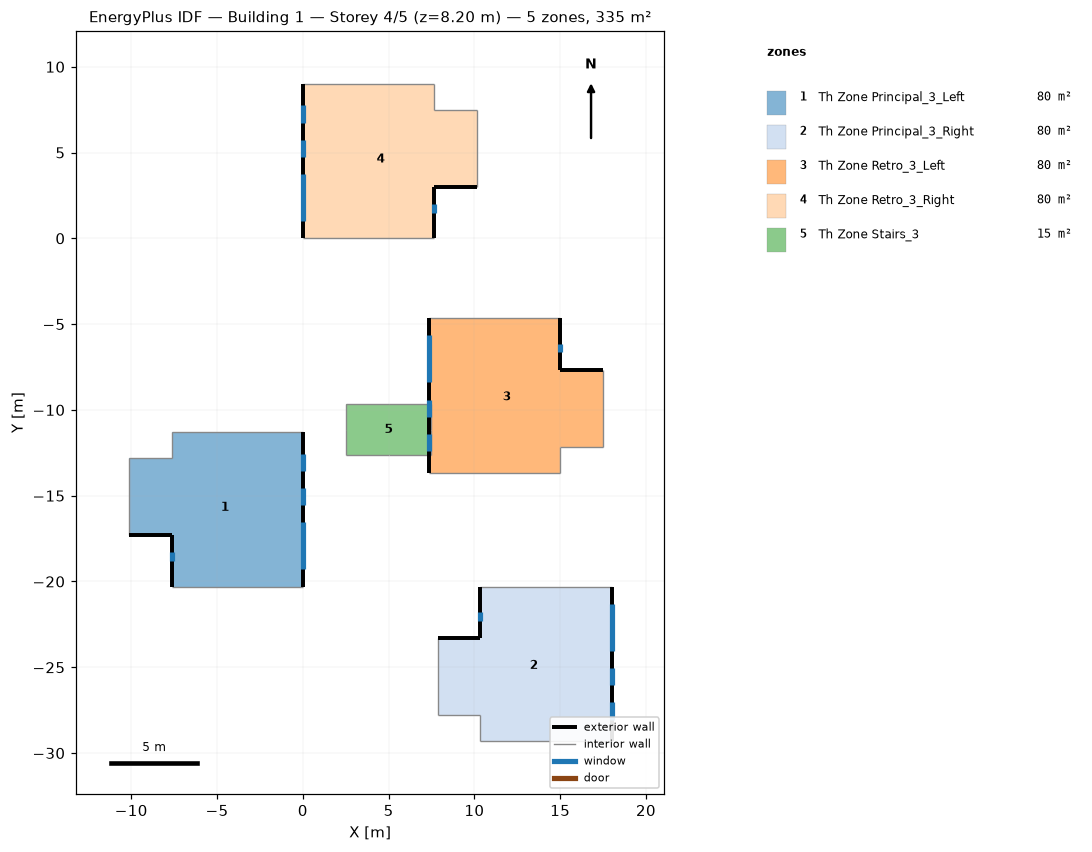
=== STOREY PLAN SPEC (per zone: floor XY polygon, exterior-wall plan segments, windows/doors) ===
zone 1: Th Zone Principal_3_Left  (80.1 m²)
  floor: (-0.00, -11.30) (-0.00, -20.30) (-7.65, -20.30) (-7.65, -17.30) (-10.15, -17.30) (-10.15, -12.80) (-7.65, -12.80) (-7.65, -11.30)
  exterior wall: (-0.00, -20.30) – (-0.00, -11.30)  [9.0 m]
    window: (-0.00, -19.30) – (-0.00, -16.55)  [5.5 m²]
    window: (-0.00, -15.55) – (-0.00, -14.55)  [1.0 m²]
    window: (-0.00, -13.55) – (-0.00, -12.55)  [1.0 m²]
  exterior wall: (-10.15, -17.30) – (-7.65, -17.30)  [2.5 m]
  exterior wall: (-7.65, -17.30) – (-7.65, -20.30)  [3.0 m]
    window: (-7.65, -18.30) – (-7.65, -18.80)  [0.5 m²]
  interior walls: 5
zone 2: Th Zone Principal_3_Right  (80.1 m²)
  floor: (18.00, -20.30) (18.00, -29.30) (10.35, -29.30) (10.35, -27.80) (7.85, -27.80) (7.85, -23.30) (10.35, -23.30) (10.35, -20.30)
  exterior wall: (18.00, -29.30) – (18.00, -20.30)  [9.0 m]
    window: (18.00, -24.05) – (18.00, -21.30)  [5.5 m²]
    window: (18.00, -26.05) – (18.00, -25.05)  [0.9 m²]
    window: (18.00, -28.05) – (18.00, -27.05)  [1.0 m²]
  exterior wall: (10.35, -23.30) – (7.85, -23.30)  [2.5 m]
  exterior wall: (10.35, -20.30) – (10.35, -23.30)  [3.0 m]
    window: (10.35, -21.80) – (10.35, -22.30)  [0.5 m²]
  interior walls: 5
zone 3: Th Zone Retro_3_Left  (80.1 m²)
  floor: (15.00, -4.65) (15.00, -7.65) (17.50, -7.65) (17.50, -12.15) (15.00, -12.15) (15.00, -13.65) (7.35, -13.65) (7.35, -4.65)
  exterior wall: (17.50, -7.65) – (15.00, -7.65)  [2.5 m]
  exterior wall: (15.00, -7.65) – (15.00, -4.65)  [3.0 m]
    window: (15.00, -6.65) – (15.00, -6.15)  [0.5 m²]
  exterior wall: (7.35, -4.65) – (7.35, -13.65)  [9.0 m]
    window: (7.35, -5.65) – (7.35, -8.40)  [5.5 m²]
    window: (7.35, -9.40) – (7.35, -10.40)  [1.0 m²]
    window: (7.35, -11.40) – (7.35, -12.40)  [1.0 m²]
  interior walls: 5
zone 4: Th Zone Retro_3_Right  (80.1 m²)
  floor: (7.65, 9.00) (7.65, 7.50) (10.15, 7.50) (10.15, 3.00) (7.65, 3.00) (7.65, 0.00) (0.00, 0.00) (0.00, 9.00)
  exterior wall: (7.65, 3.00) – (10.15, 3.00)  [2.5 m]
  exterior wall: (7.65, 0.00) – (7.65, 3.00)  [3.0 m]
    window: (7.65, 1.50) – (7.65, 2.00)  [0.5 m²]
  exterior wall: (0.00, 9.00) – (0.00, 0.00)  [9.0 m]
    window: (0.00, 3.75) – (0.00, 1.00)  [5.5 m²]
    window: (0.00, 5.75) – (0.00, 4.75)  [1.0 m²]
    window: (0.00, 7.75) – (0.00, 6.75)  [1.0 m²]
  interior walls: 5
zone 5: Th Zone Stairs_3  (15.0 m²)
  floor: (7.50, -9.65) (7.50, -12.65) (2.50, -12.65) (2.50, -9.65)
  interior walls: 8

=== DERIVED (storey summary) ===
Building: Building 1
Storey: 4 of 5  (floor level z = 8.20 m)
Storey gross floor area: 335.4 m²
Zones on this storey: 5
  - Th Zone Principal_3_Left: floor 80.1 m²; exterior wall 14.5 m (36.2 m²); 4 window(s) 8.0 m²; WWR 22.1%
  - Th Zone Principal_3_Right: floor 80.1 m²; exterior wall 14.5 m (36.2 m²); 4 window(s) 7.9 m²; WWR 21.9%
  - Th Zone Retro_3_Left: floor 80.1 m²; exterior wall 14.5 m (36.2 m²); 4 window(s) 8.0 m²; WWR 22.1%
  - Th Zone Retro_3_Right: floor 80.1 m²; exterior wall 14.5 m (36.2 m²); 4 window(s) 8.0 m²; WWR 22.1%
  - Th Zone Stairs_3: floor 15.0 m²
Zone adjacency (shared interzone walls):
  - Th Zone Principal_3_Left ↔ Th Zone Principal_3_Right
  - Th Zone Principal_3_Left ↔ Th Zone Retro_3_Right
  - Th Zone Principal_3_Left ↔ Th Zone Stairs_3
  - Th Zone Principal_3_Right ↔ Th Zone Retro_3_Left
  - Th Zone Principal_3_Right ↔ Th Zone Stairs_3
  - Th Zone Retro_3_Left ↔ Th Zone Retro_3_Right
  - Th Zone Retro_3_Left ↔ Th Zone Stairs_3
  - Th Zone Retro_3_Right ↔ Th Zone Stairs_3